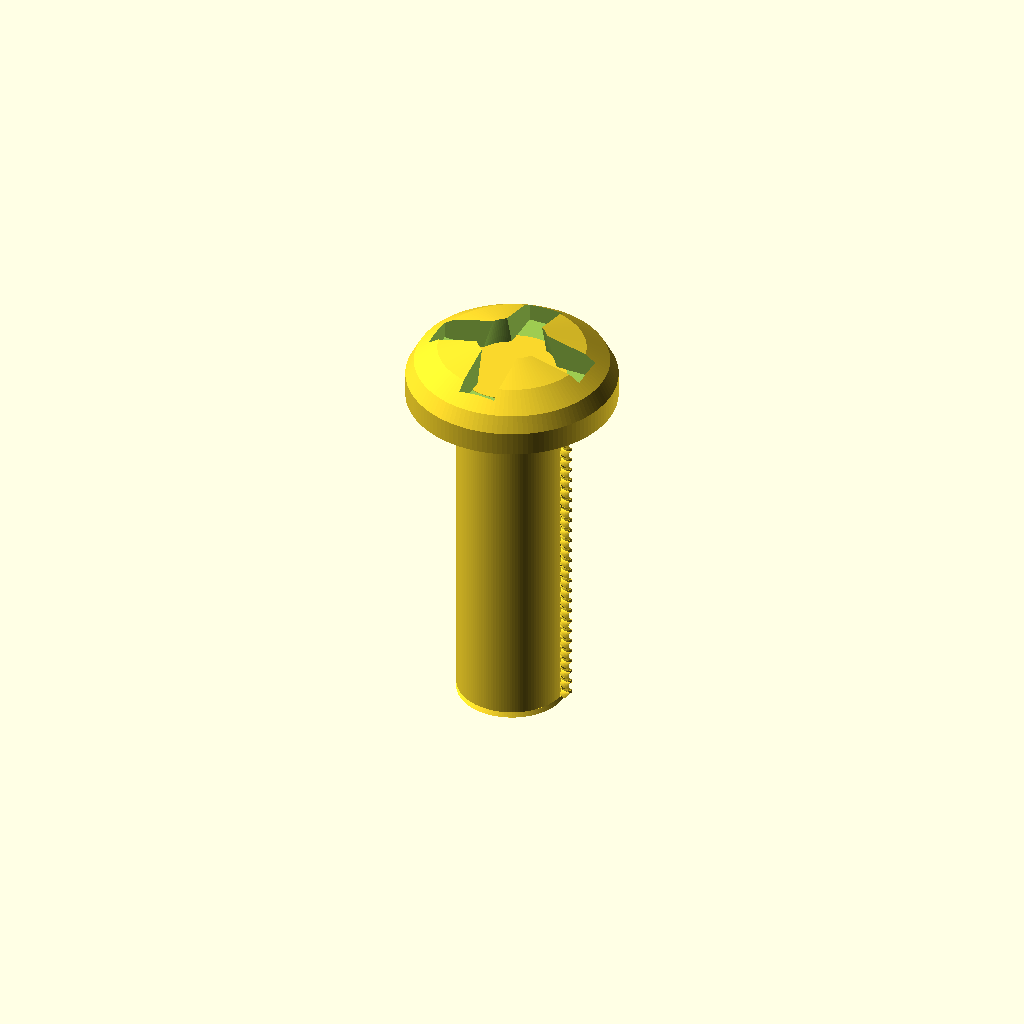
Cell 1: rendered with the file's own defaults.
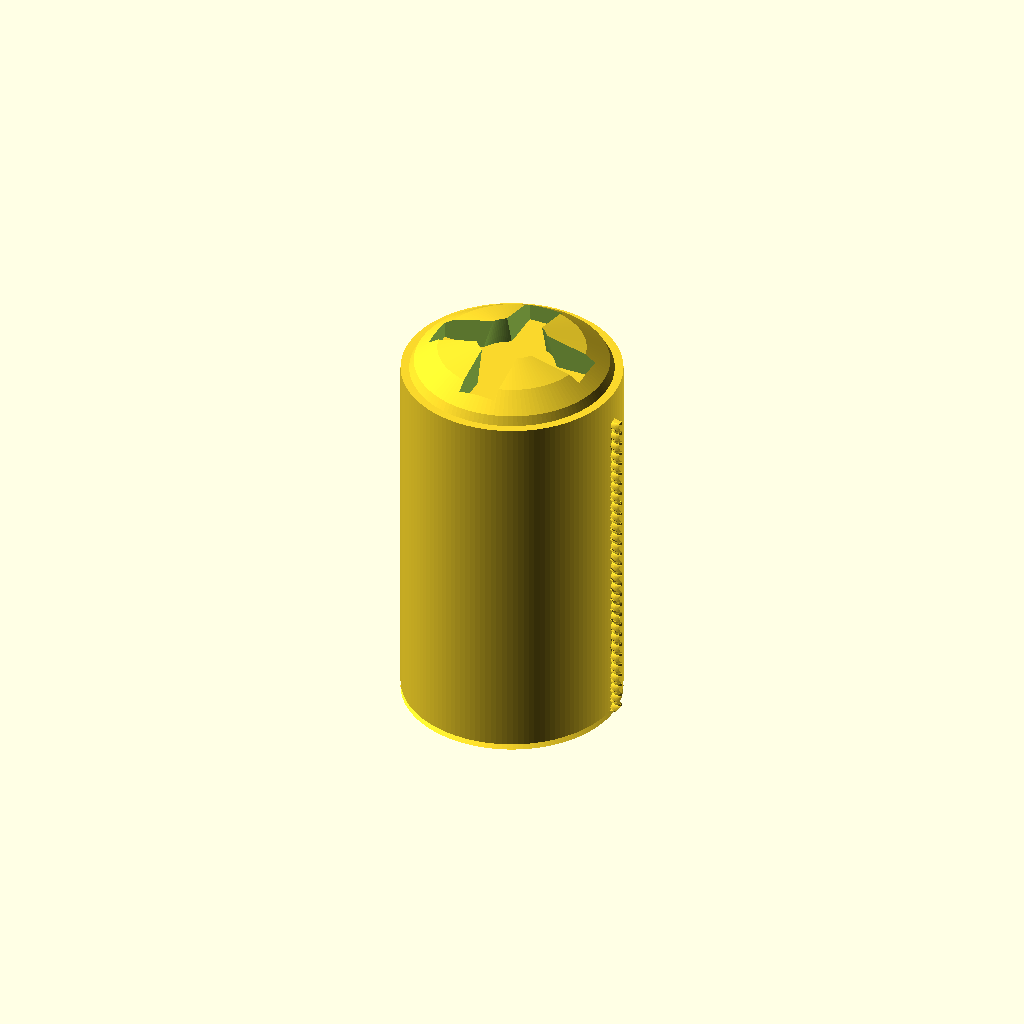
Cell 2: the same model with shank_d = 7.
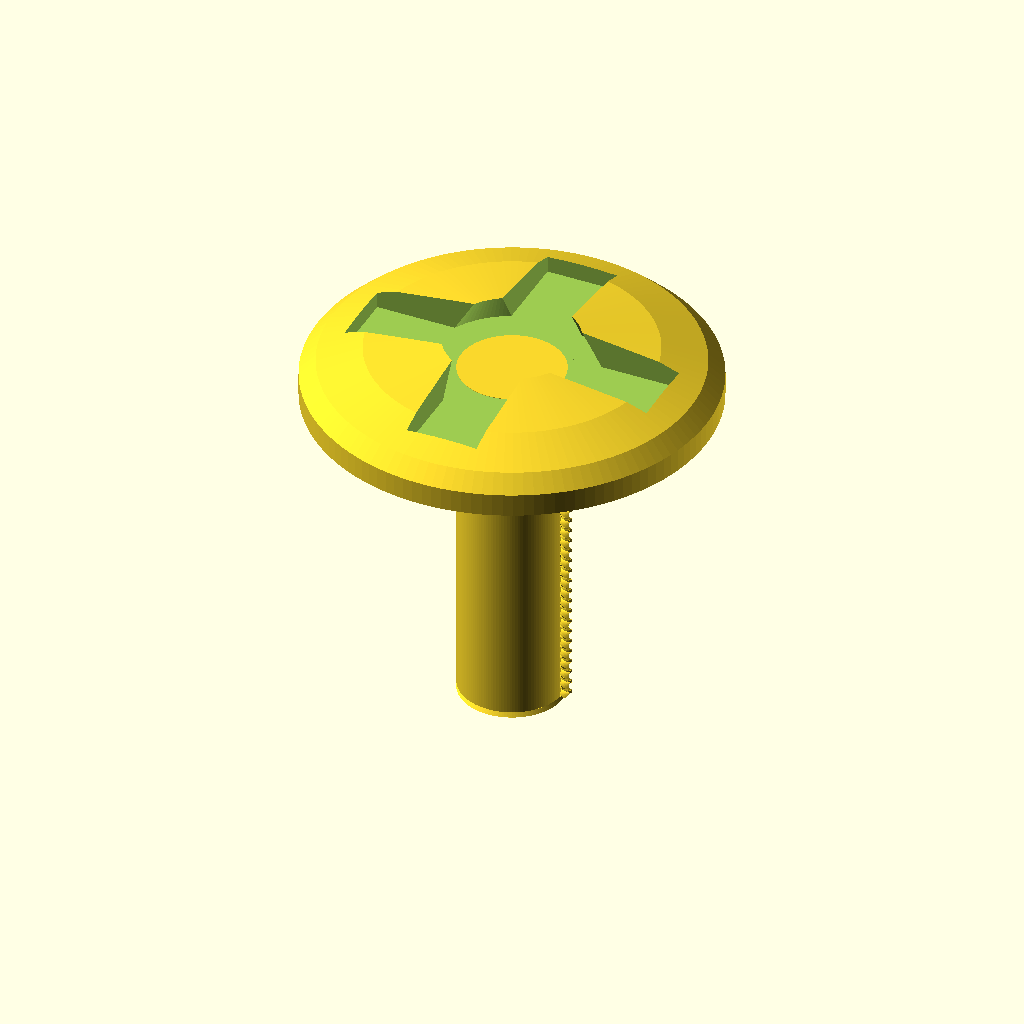
Cell 3 — head_d set to 13.4, the other parameters unchanged.
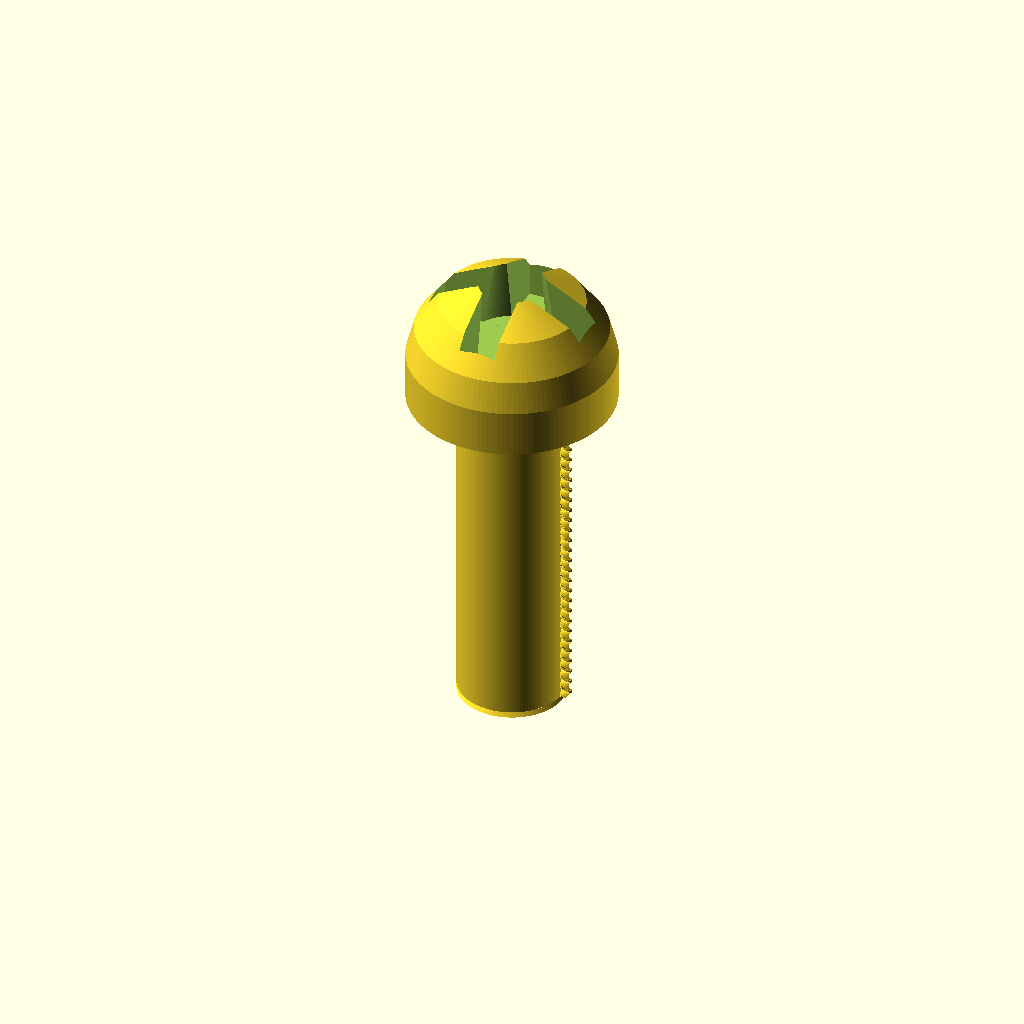
Cell 4: head_h = 4.4 (everything else at default).
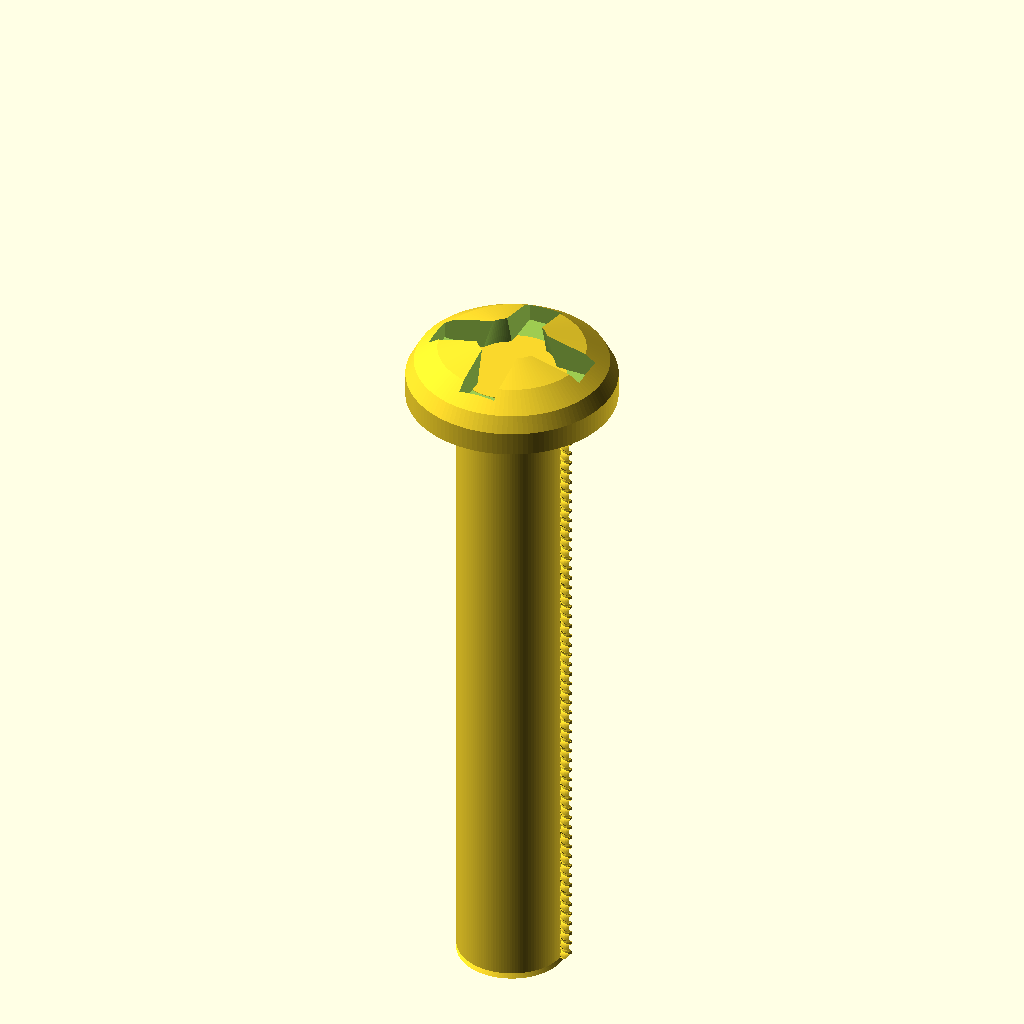
Cell 5: len_uhead = 20 (everything else at default).
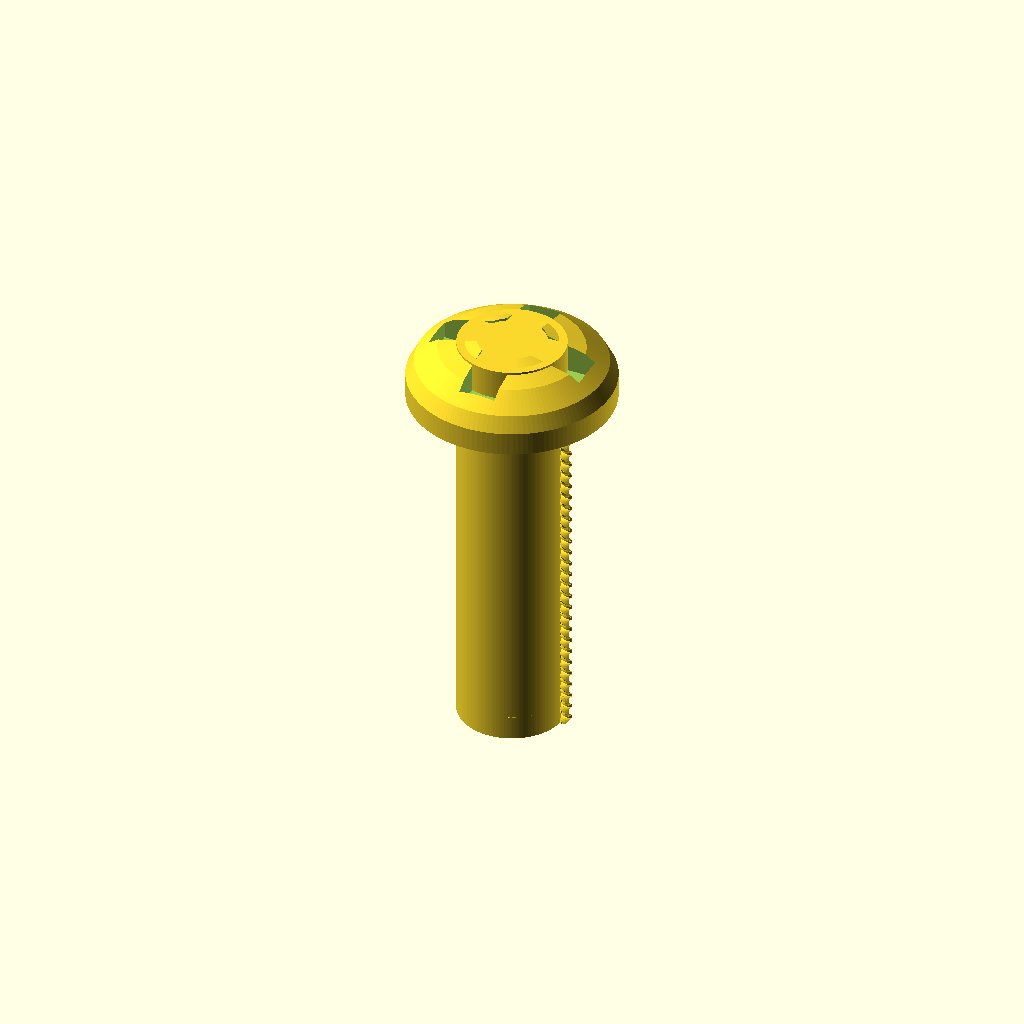
Cell 6: ov = 2 (everything else at default).
One fixed orthographic camera (rotation 55°, 0°, 25°; colour scheme Cornfield) for every cell.
OpenSCAD source file results/craft/scad/screw__No6_screw.scad:
// Pan head screw (single connected solid)
// Spec: shank Ø3.5mm, head Ø6.7mm, head height 2.2mm, length 10mm (under head)

$fn = 128;

// Dimensions (mm)
shank_d = 3.5;
head_d  = 6.7;
head_h  = 2.2;
len_uhead = 10;

// Overlap to guarantee manifold unions (1–2mm as requested)
ov = 1.0;

// Thread (cosmetic, full 360° around shank)
pitch = 0.7;                 // mm
thread_rad = 0.18;           // radial height of ridge
thread_w = pitch * 0.55;     // axial thickness of ridge
thread_len = len_uhead;      // fully threaded under head
turns = thread_len / pitch;
slices = max(48, ceil(turns * 28));

// Tip
tip_h = min(1.2, len_uhead * 0.18);
tip_r2 = 0.25;

// Drive recess (simple Phillips-like cross)
drive_depth = head_h * 0.55;
drive_w = head_d * 0.18;
drive_len = head_d * 0.78;
drive_cone_r1 = (head_d/2) * 0.42;
drive_cone_r2 = (head_d/2) * 0.30;

// Pan head profile (rounded, not countersunk)
head_skirt_h = head_h * 0.35;                 // short vertical skirt
head_top_flat_r = (head_d/2) * 0.22;          // small flat at top
head_dome_h = head_h - head_skirt_h;

module pan_head_profile_2d() {
    // rotate_extrude profile: x=radius, y=z; z=0 underside, z=head_h top
    polygon(points=[
        [0, 0],
        [head_d/2, 0],
        [head_d/2, head_skirt_h],

        // dome approximation (monotonic radius decrease)
        [head_d/2 * 0.92, head_skirt_h + head_dome_h * 0.35],
        [head_d/2 * 0.70, head_skirt_h + head_dome_h * 0.70],
        [head_top_flat_r, head_h],

        [0, head_h]
    ]);
}

module drive_recess() {
    // Subtract from head; placed near top, does not break through
    // Use small epsilon only for boolean robustness (not for connectivity)
    eps = 0.15;
    translate([0, 0, head_h - drive_depth/2 + eps])
    union() {
        cylinder(h=drive_depth + 2*eps, r1=drive_cone_r1, r2=drive_cone_r2, center=true);
        cube([drive_len, drive_w, drive_depth + 2*eps], center=true);
        cube([drive_w, drive_len, drive_depth + 2*eps], center=true);
    }
}

module thread_ridge_full() {
    // Helical ridge added around the shank (full circumference)
    // Ensure it overlaps the shank and reaches into the tip region slightly.
    major_r = shank_d/2 + thread_rad;
    translate([major_r - thread_rad/2, 0, -(thread_len + ov)])
        linear_extrude(height=thread_len + ov, twist=360*turns, slices=slices, convexity=10)
            square([thread_rad, thread_w], center=true);
}

module screw() {
    union() {
        // Head (rounded pan head) with recess
        difference() {
            rotate_extrude(convexity=10) pan_head_profile_2d();
            drive_recess();
        }

        // Shank core: extend slightly into head and slightly past nominal end for overlap
        // Top of shank at z=+ov, bottom at z=-(len_uhead+ov)
        translate([0, 0, (ov - (len_uhead + ov))/2])
            cylinder(h=len_uhead + 2*ov, r=shank_d/2, center=true);

        // Tip cone: attach to shank end with 1mm overlap (no gap)
        // Cone top at z=-(len_uhead - ov), cone bottom at z=-(len_uhead + tip_h)
        translate([0, 0, -(len_uhead + tip_h/2 - ov/2)])
            cylinder(h=tip_h + ov, r1=shank_d/2, r2=tip_r2, center=true);

        // Cosmetic thread ridge (connected to shank)
        thread_ridge_full();
    }
}

screw();
Customizer parameters (derived from the source; name, type, default, range or options):
shank_d: number, default 3.5
head_d: number, default 6.7
head_h: number, default 2.2
len_uhead: number, default 10
ov: number, default 1
pitch: number, default 0.7
thread_rad: number, default 0.18
tip_r2: number, default 0.25
